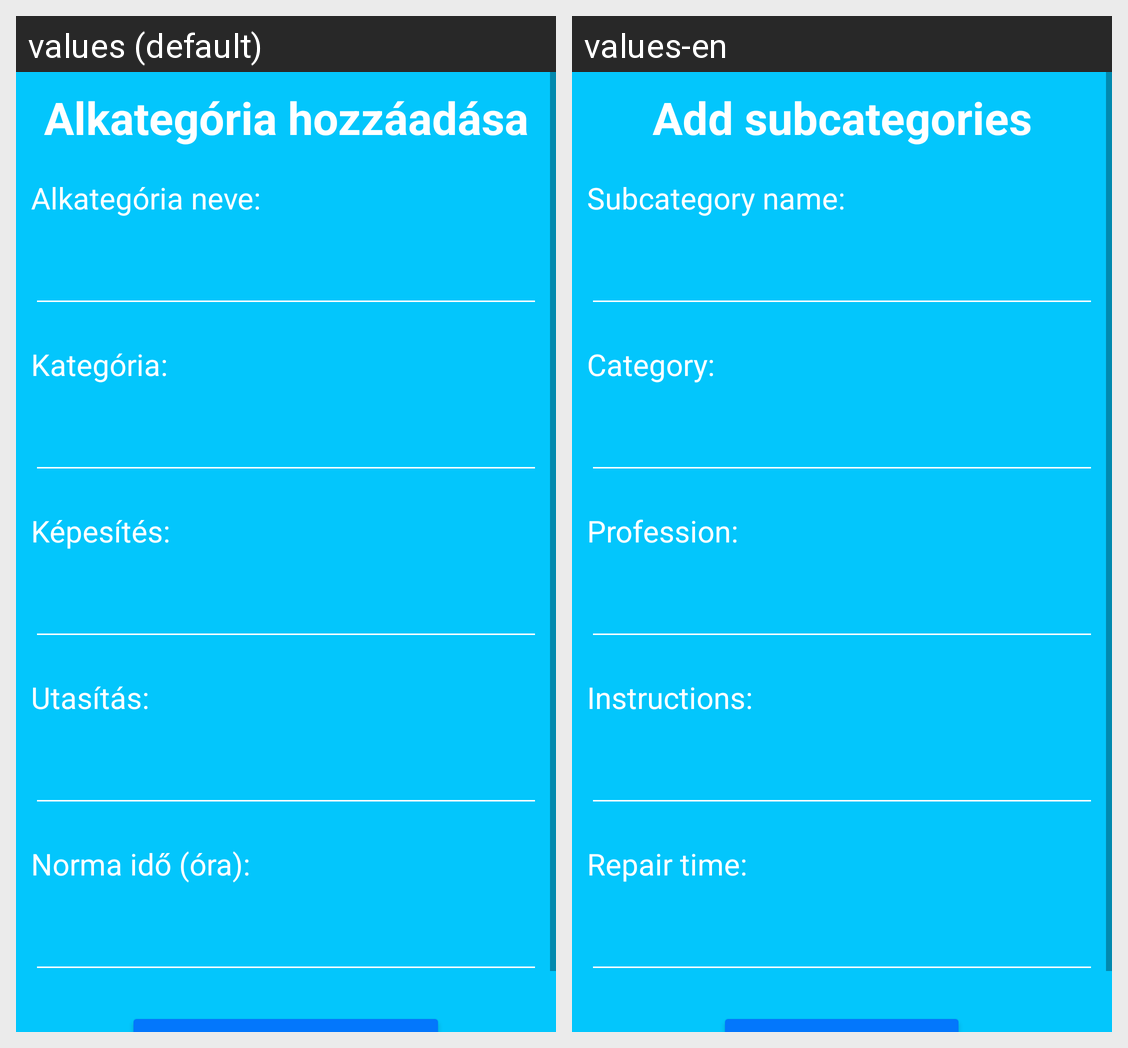

This grid shows one Android layout under two languages. Give, for every string resource on the screen, its name, the default text and each shown locale's text.
Android screen res/layout/fragment_add_subcategory.xml rendered under 2 locales, left to right: values (default), values-en. Device: Nexus 5 (rendered at 1080×1920; each locale shown at half size, 540×960, under a caption strip naming it); theme Theme.Maintenance_manager_android.
Strings drawn on this screen, with the default value and each locale's value (text and hints the layout hard-codes, and strings that could not be matched under every locale, appear in the picture but are not listed):

AddSubcategory
  values: Alkategória hozzáadása
  values-en: Add subcategories

Subcategory_name
  values: Alkategória neve:
  values-en: Subcategory name:

Category_id
  values: Kategória:
  values-en: Category:

Profession
  values: Képesítés:
  values-en: Profession:

Instructions
  values: Utasítás:
  values-en: Instructions:

Repair_time
  values: Norma idő (óra):
  values-en: Repair time:
